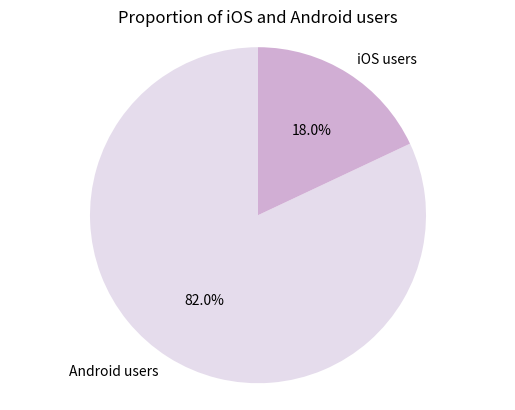

Write the Python code that produced this figure. (Note: this script raises an exception after producing the figure.)
import matplotlib.pyplot as plt
import seaborn as sns


def pie():
    labels = ['Android users', 'iOS users']
    sizes = [82, 18]

    custom_colors = sns.color_palette("PuRd", n_colors=6)

    plt.pie(sizes, labels=labels, autopct='%1.1f%%',
            startangle=90, colors=custom_colors)
    plt.title("Proportion of iOS and Android users")
    plt.axis('equal')

    plt.savefig(f"graphs/pie plots/Android_iOS_users_proportion.png")
    plt.show()


pie()


def bar():
    categories = ['Q1', 'Q2', 'Q3', 'Q4']
    values = [15580, 9518, 8174, 9244]

    sns.set(style="whitegrid")
    plt.figure(figsize=(6, 4))
    plt.title("Revenue split into quarters")
    bar_width = 0.3

    custom_palette = sns.color_palette("Reds", n_colors=8)
    custom_palette = custom_palette[4:]

    ax = sns.barplot(x=categories, y=values,
                     palette=custom_palette, width=bar_width)

    plt.show()


def bar2():
    def color_mapping(val):
        if val > 5000:
            # return "#c9343e"
            return "#f5583d"
        elif val > 10000:
            return "#900C3F"
        else:
            return "#900C3F"

    categories = ['Q1', 'Q2', 'Q3', 'Q4']
    values = [15580, 9518, 8174, 9244]

    sns.set(style="whitegrid")
    plt.figure(figsize=(6, 4))
    plt.title("Revenue split into quarters")
    bar_width = 0.3

    # Apply the color mapping function to generate a list of colors
    colors = [color_mapping(val) for val in values]

    # Create a bar plot using Seaborn with custom colors
    ax = sns.barplot(x=categories, y=values, palette=colors, width=bar_width)
    # plt.savefig(f"graphs/pie plots/Quarters_revenue.png")
    plt.show()
